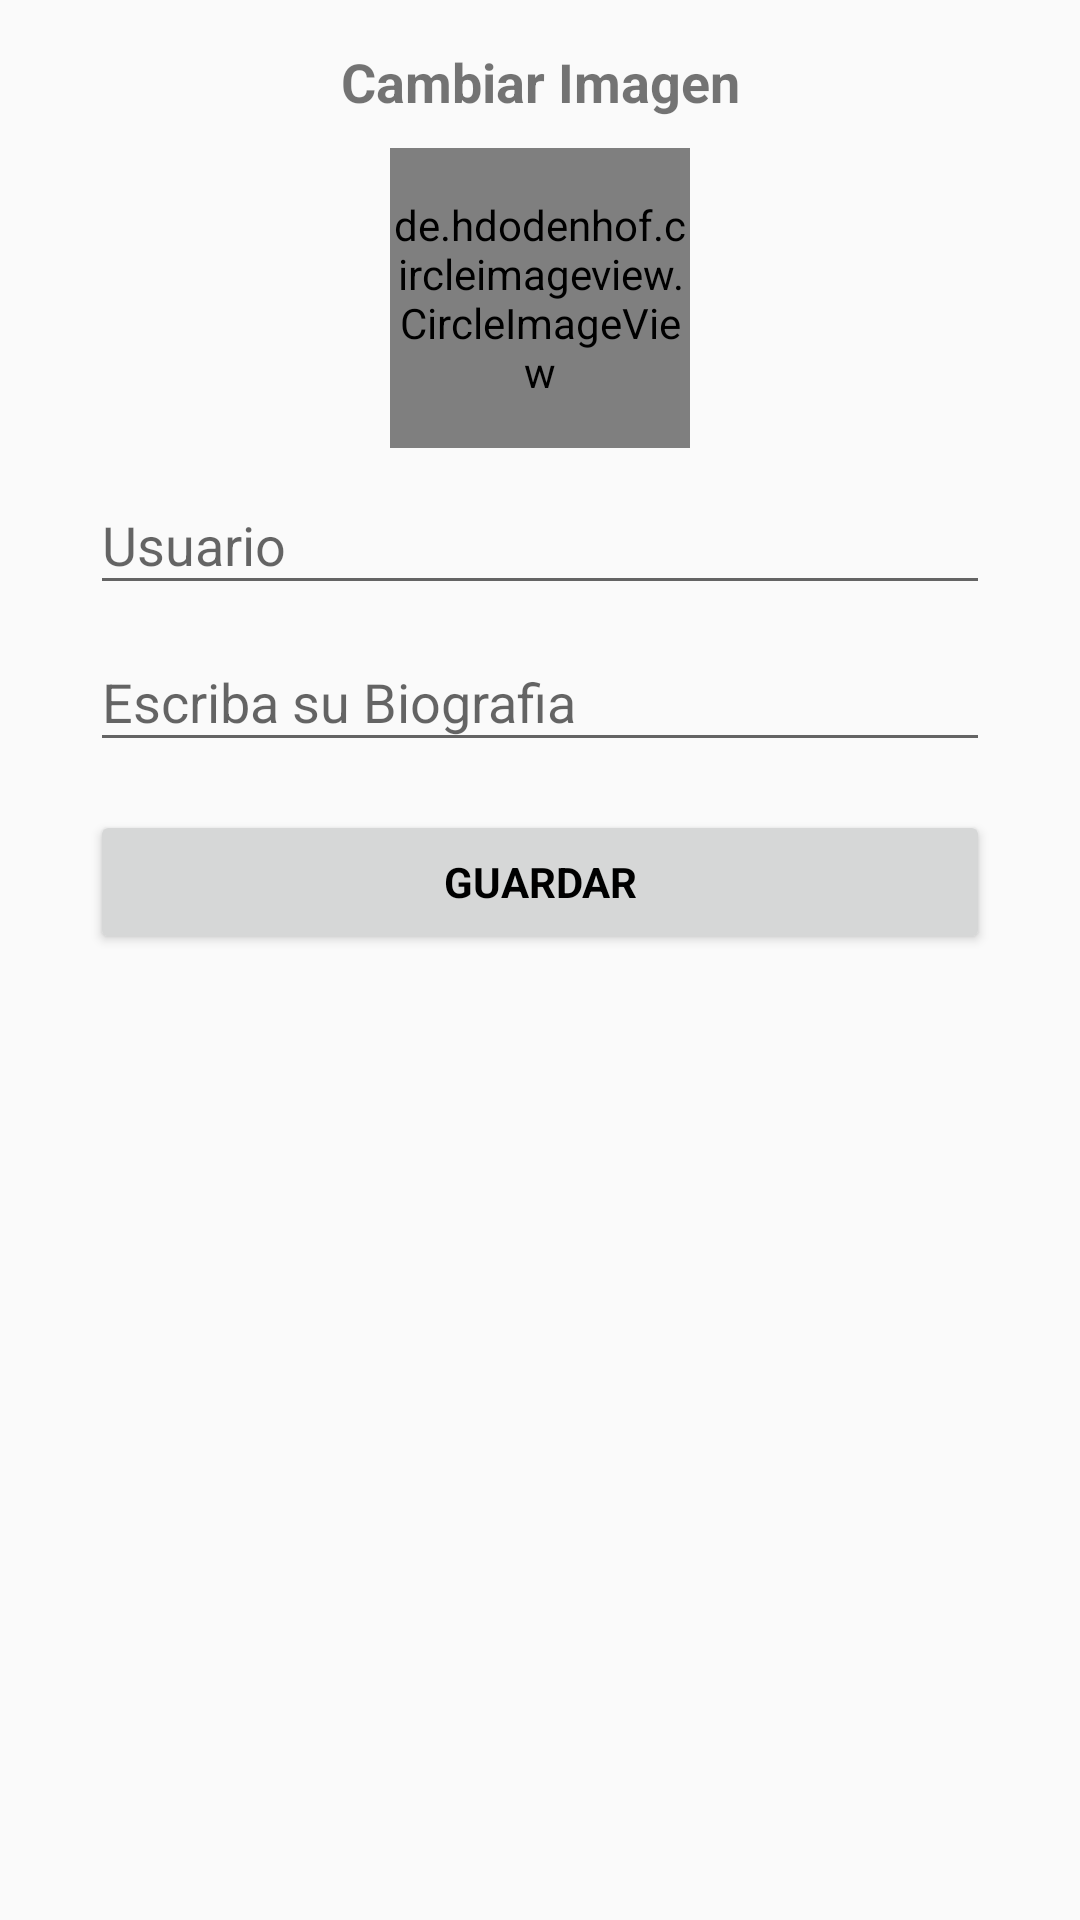

Layout XML and referenced resources for this Android screen:
<!-- AndroidManifest.xml: application theme AppTheme -->
<!-- res/layout/fragment_editar.xml -->
<?xml version="1.0" encoding="utf-8"?>
<FrameLayout xmlns:android="http://schemas.android.com/apk/res/android"
    xmlns:app="http://schemas.android.com/apk/res-auto"
    xmlns:tools="http://schemas.android.com/tools"
    android:layout_width="match_parent"
    android:layout_height="match_parent"
    android:orientation="vertical"
    android:theme="@style/AppTheme.NoActionBar"
    tools:context="desahogate.proyectofinal.desahogate.Tabs.TabDesahogateActivity">


    <ProgressBar
        android:id="@+id/login_progress"
        style="?android:attr/progressBarStyleLarge"
        android:layout_width="match_parent"
        android:layout_height="wrap_content"
        android:layout_gravity="center"
        android:layout_marginBottom="8dp"
        android:layout_marginTop="100dp"
        android:foregroundGravity="center"
        android:visibility="gone" />

    <ScrollView
        android:id="@+id/login_form"
        android:layout_width="match_parent"
        android:layout_height="match_parent">

        <LinearLayout
            android:id="@+id/perfil_edit_form"
            android:layout_width="match_parent"
            android:layout_height="wrap_content"
            android:layout_marginTop="10dp"
            android:orientation="vertical">

            <TextView
                android:layout_width="match_parent"
                android:layout_height="wrap_content"
                android:layout_marginTop="5dp"
                android:text="Cambiar Imagen"
                android:textAlignment="center"
                android:textSize="18sp"
                android:textStyle="bold"/>

            <de.hdodenhof.circleimageview.CircleImageView
                android:id="@+id/imagePerfil"
                android:layout_width="100dp"
                android:layout_height="100dp"
                android:layout_gravity="center"
                android:layout_marginTop="10dp"
                app:srcCompat="@mipmap/ic_launcher_round">

            </de.hdodenhof.circleimageview.CircleImageView>

            <android.support.design.widget.TextInputLayout
                android:layout_width="match_parent"
                android:layout_height="wrap_content">

                <EditText
                    android:id="@+id/userName"
                    android:layout_width="match_parent"
                    android:layout_height="wrap_content"
                    android:layout_marginLeft="30dp"
                    android:layout_marginRight="30dp"
                    android:hint="@string/prompt_user"
                    android:inputType="text"
                    android:maxLines="1"
                    android:singleLine="true" />

            </android.support.design.widget.TextInputLayout>

            <android.support.design.widget.TextInputLayout
                android:layout_width="match_parent"
                android:layout_height="wrap_content">

                <EditText
                    android:id="@+id/userBiografia"
                    android:layout_width="match_parent"
                    android:layout_height="wrap_content"
                    android:layout_marginLeft="30dp"
                    android:layout_marginRight="30dp"
                    android:hint="Escriba su Biografia"
                    android:inputType="text" />

            </android.support.design.widget.TextInputLayout>

            <Button
                android:id="@+id/guardar_button"
                style="?android:textAppearanceSmall"
                android:layout_width="match_parent"
                android:layout_height="wrap_content"
                android:layout_marginTop="16dp"
                android:layout_marginLeft="30dp"
                android:layout_marginRight="30dp"
                android:text="Guardar"
                android:textColor="@android:color/black"
                android:textStyle="bold" />


        </LinearLayout>
    </ScrollView>
</FrameLayout>
<!-- resources referenced by this layout -->
<resources>
  <!-- mipmap ic_launcher_round: png bitmap (mipmap-hdpi, 3634 bytes) -->
  <string name="prompt_user">Usuario</string>
  <style name="AppTheme.NoActionBar">
          <item name="windowActionBar">false</item>
          <item name="windowNoTitle">true</item>
      </style>
  <style name="AppTheme" parent="Theme.AppCompat.Light.NoActionBar">
          
          <item name="colorPrimary">@color/colorPrimary</item>
          <item name="colorPrimaryDark">@color/colorPrimaryDark</item>
          <item name="colorAccent">@color/colorAccent</item>
      </style>
  <color name="colorPrimary">#00bad2</color>
  <color name="colorPrimaryDark">#00bad2</color>
  <color name="colorAccent">#FF4081</color>
</resources>
